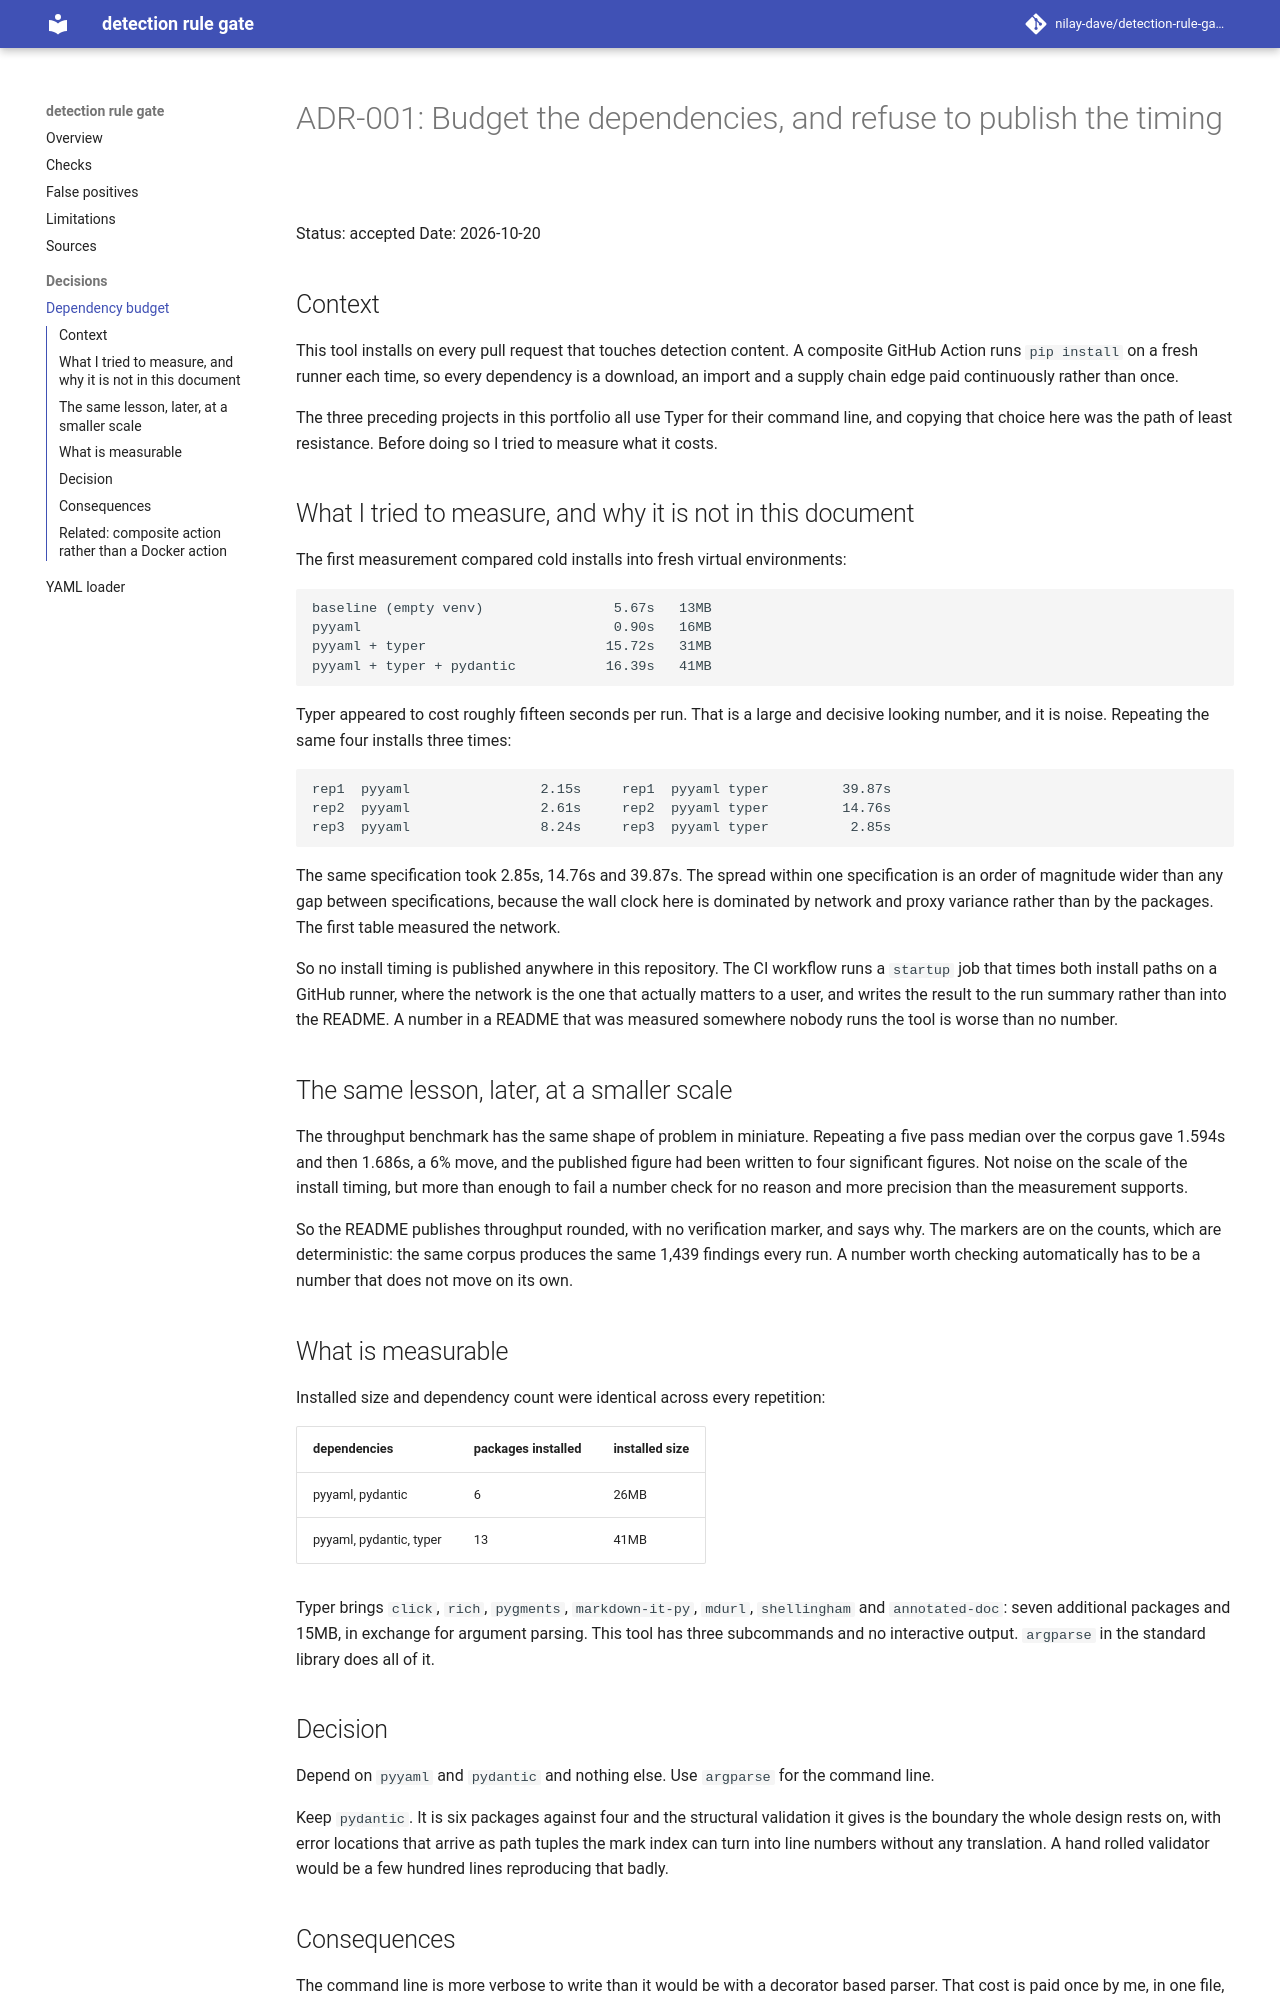

repository: nilay-dave/detection-rule-gate · page: adr/adr-001-dependency-budget/index.html · generator: mkdocs

# ADR-001: Budget the dependencies, and refuse to publish the timing

Status: accepted
Date: 2026-10-20

## Context

This tool installs on every pull request that touches detection content. A
composite GitHub Action runs `pip install` on a fresh runner each time, so
every dependency is a download, an import and a supply chain edge paid
continuously rather than once.

The three preceding projects in this portfolio all use Typer for their command
line, and copying that choice here was the path of least resistance. Before
doing so I tried to measure what it costs.

## What I tried to measure, and why it is not in this document

The first measurement compared cold installs into fresh virtual environments:

```
baseline (empty venv)                5.67s   13MB
pyyaml                               0.90s   16MB
pyyaml + typer                      15.72s   31MB
pyyaml + typer + pydantic           16.39s   41MB
```

Typer appeared to cost roughly fifteen seconds per run. That is a large and
decisive looking number, and it is noise. Repeating the same four installs
three times:

```
rep1  pyyaml                2.15s     rep1  pyyaml typer         39.87s
rep2  pyyaml                2.61s     rep2  pyyaml typer         14.76s
rep3  pyyaml                8.24s     rep3  pyyaml typer          2.85s
```

The same specification took 2.85s, 14.76s and 39.87s. The spread within one
specification is an order of magnitude wider than any gap between
specifications, because the wall clock here is dominated by network and proxy
variance rather than by the packages. The first table measured the network.

So no install timing is published anywhere in this repository. The CI workflow
runs a `startup` job that times both install paths on a GitHub runner, where
the network is the one that actually matters to a user, and writes the result
to the run summary rather than into the README. A number in a README that was
measured somewhere nobody runs the tool is worse than no number.

## The same lesson, later, at a smaller scale

The throughput benchmark has the same shape of problem in miniature. Repeating
a five pass median over the corpus gave 1.594s and then 1.686s, a 6% move, and
the published figure had been written to four significant figures. Not noise on
the scale of the install timing, but more than enough to fail a number check
for no reason and more precision than the measurement supports.

So the README publishes throughput rounded, with no verification marker, and
says why. The markers are on the counts, which are deterministic: the same
corpus produces the same 1,439 findings every run. A number worth checking
automatically has to be a number that does not move on its own.

## What is measurable

Installed size and dependency count were identical across every repetition:

| dependencies | packages installed | installed size |
| --- | --- | --- |
| pyyaml, pydantic | 6 | 26MB |
| pyyaml, pydantic, typer | 13 | 41MB |

Typer brings `click`, `rich`, `pygments`, `markdown-it-py`, `mdurl`,
`shellingham` and `annotated-doc`: seven additional packages and 15MB, in
exchange for argument parsing. This tool has three subcommands and no
interactive output. `argparse` in the standard library does all of it.

## Decision

Depend on `pyyaml` and `pydantic` and nothing else. Use `argparse` for the
command line.

Keep `pydantic`. It is six packages against four and the structural validation
it gives is the boundary the whole design rests on, with error locations that
arrive as path tuples the mark index can turn into line numbers without any
translation. A hand rolled validator would be a few hundred lines reproducing
that badly.
